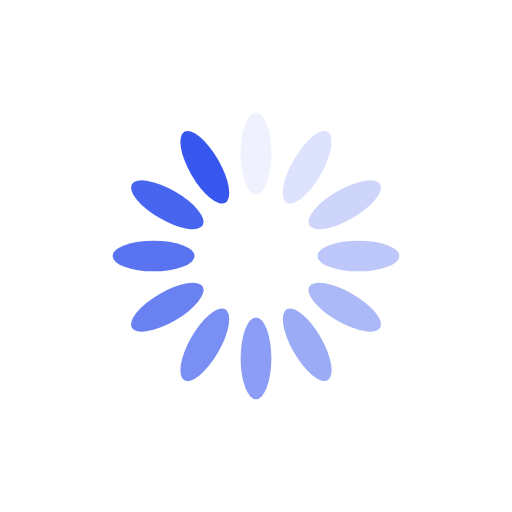
t = 0.00 s
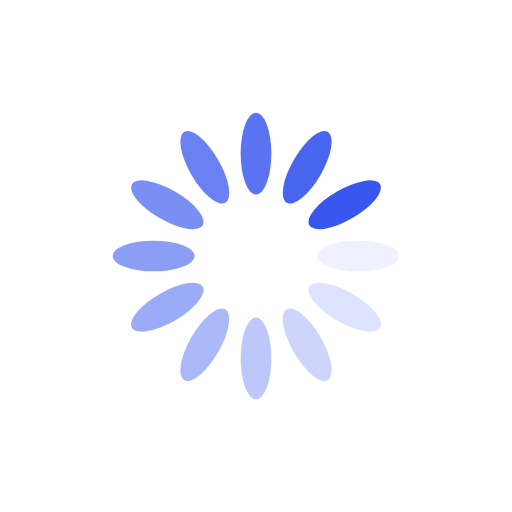
t = 0.25 s
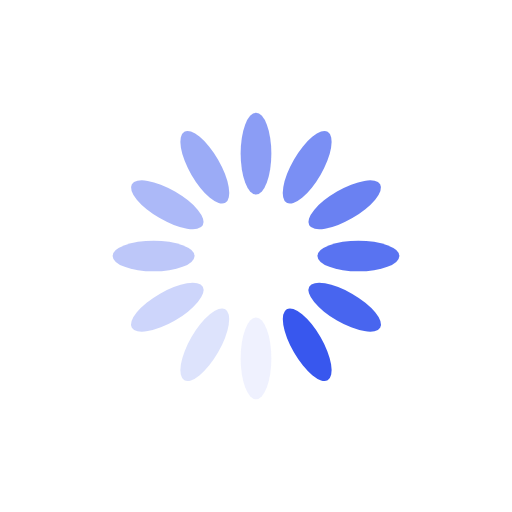
t = 0.50 s
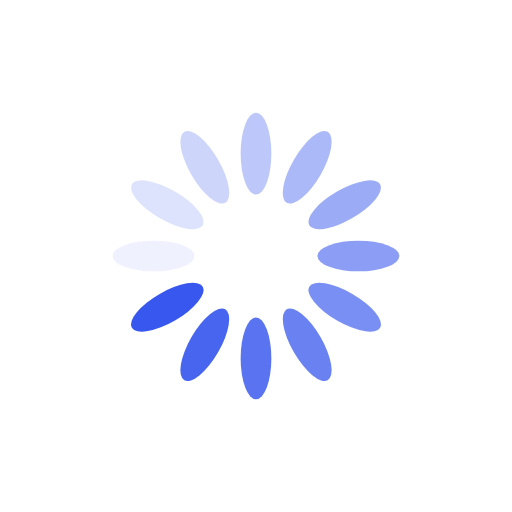
t = 0.75 s

The animated SVG that drew these frames (rendered in a browser with its animation timeline set to each time). Animation: 12 SMIL elements (animate=12); one cycle of 1.00 s, repeats indefinitely.

<?xml version="1.0" encoding="utf-8"?>
<svg xmlns="http://www.w3.org/2000/svg" xmlns:xlink="http://www.w3.org/1999/xlink" style="margin: auto; background: rgba(0, 0, 0, 0) none repeat scroll 0% 0%; display: block; shape-rendering: auto;" width="150px" height="150px" viewBox="0 0 100 100" preserveAspectRatio="xMidYMid">
<g transform="rotate(0 50 50)">
  <rect x="47" y="22" rx="3" ry="8" width="6" height="16" fill="#3857ee">
    <animate attributeName="opacity" values="1;0" keyTimes="0;1" dur="1s" begin="-0.9166666666666666s" repeatCount="indefinite"></animate>
  </rect>
</g><g transform="rotate(30 50 50)">
  <rect x="47" y="22" rx="3" ry="8" width="6" height="16" fill="#3857ee">
    <animate attributeName="opacity" values="1;0" keyTimes="0;1" dur="1s" begin="-0.8333333333333334s" repeatCount="indefinite"></animate>
  </rect>
</g><g transform="rotate(60 50 50)">
  <rect x="47" y="22" rx="3" ry="8" width="6" height="16" fill="#3857ee">
    <animate attributeName="opacity" values="1;0" keyTimes="0;1" dur="1s" begin="-0.75s" repeatCount="indefinite"></animate>
  </rect>
</g><g transform="rotate(90 50 50)">
  <rect x="47" y="22" rx="3" ry="8" width="6" height="16" fill="#3857ee">
    <animate attributeName="opacity" values="1;0" keyTimes="0;1" dur="1s" begin="-0.6666666666666666s" repeatCount="indefinite"></animate>
  </rect>
</g><g transform="rotate(120 50 50)">
  <rect x="47" y="22" rx="3" ry="8" width="6" height="16" fill="#3857ee">
    <animate attributeName="opacity" values="1;0" keyTimes="0;1" dur="1s" begin="-0.5833333333333334s" repeatCount="indefinite"></animate>
  </rect>
</g><g transform="rotate(150 50 50)">
  <rect x="47" y="22" rx="3" ry="8" width="6" height="16" fill="#3857ee">
    <animate attributeName="opacity" values="1;0" keyTimes="0;1" dur="1s" begin="-0.5s" repeatCount="indefinite"></animate>
  </rect>
</g><g transform="rotate(180 50 50)">
  <rect x="47" y="22" rx="3" ry="8" width="6" height="16" fill="#3857ee">
    <animate attributeName="opacity" values="1;0" keyTimes="0;1" dur="1s" begin="-0.4166666666666667s" repeatCount="indefinite"></animate>
  </rect>
</g><g transform="rotate(210 50 50)">
  <rect x="47" y="22" rx="3" ry="8" width="6" height="16" fill="#3857ee">
    <animate attributeName="opacity" values="1;0" keyTimes="0;1" dur="1s" begin="-0.3333333333333333s" repeatCount="indefinite"></animate>
  </rect>
</g><g transform="rotate(240 50 50)">
  <rect x="47" y="22" rx="3" ry="8" width="6" height="16" fill="#3857ee">
    <animate attributeName="opacity" values="1;0" keyTimes="0;1" dur="1s" begin="-0.25s" repeatCount="indefinite"></animate>
  </rect>
</g><g transform="rotate(270 50 50)">
  <rect x="47" y="22" rx="3" ry="8" width="6" height="16" fill="#3857ee">
    <animate attributeName="opacity" values="1;0" keyTimes="0;1" dur="1s" begin="-0.16666666666666666s" repeatCount="indefinite"></animate>
  </rect>
</g><g transform="rotate(300 50 50)">
  <rect x="47" y="22" rx="3" ry="8" width="6" height="16" fill="#3857ee">
    <animate attributeName="opacity" values="1;0" keyTimes="0;1" dur="1s" begin="-0.08333333333333333s" repeatCount="indefinite"></animate>
  </rect>
</g><g transform="rotate(330 50 50)">
  <rect x="47" y="22" rx="3" ry="8" width="6" height="16" fill="#3857ee">
    <animate attributeName="opacity" values="1;0" keyTimes="0;1" dur="1s" begin="0s" repeatCount="indefinite"></animate>
  </rect>
</g>
<!-- [ldio] generated by https://loading.io/ --></svg>